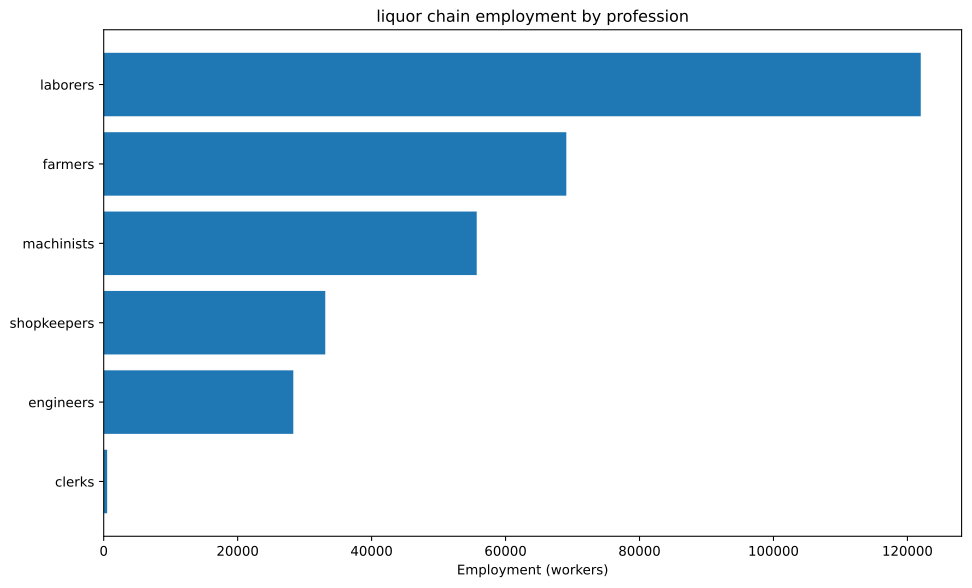

Data behind this chart, as committed beside it:
config, building, profession, employment
building_food_industry+pm_bakery+pm_disa…, building_food_industry, engineers, 6173
building_food_industry+pm_bakery+pm_disa…, building_food_industry, laborers, 61728
building_food_industry+pm_bakery+pm_disa…, building_food_industry, machinists, 15432
building_food_industry+pm_bakery+pm_disa…, building_food_industry, shopkeepers, 21605
building_glassworks+pm_crystal_glass+pm_…, building_glassworks, engineers, 2572
building_glassworks+pm_crystal_glass+pm_…, building_glassworks, laborers, 15432
building_glassworks+pm_crystal_glass+pm_…, building_glassworks, machinists, 5144
building_glassworks+pm_crystal_glass+pm_…, building_glassworks, shopkeepers, 2572
building_tooling_workshop+pm_rubber_grip…, building_tooling_workshop, engineers, 1978
building_tooling_workshop+pm_rubber_grip…, building_tooling_workshop, laborers, 3955
building_tooling_workshop+pm_rubber_grip…, building_tooling_workshop, machinists, 3955
building_tooling_workshop+pm_rubber_grip…, building_tooling_workshop, shopkeepers, 1978
building_paper_mill+pm_bleached_paper+pm…, building_paper_mill, engineers, 75.59
building_paper_mill+pm_bleached_paper+pm…, building_paper_mill, laborers, 151.2
building_paper_mill+pm_bleached_paper+pm…, building_paper_mill, machinists, 151.2
building_paper_mill+pm_bleached_paper+pm…, building_paper_mill, shopkeepers, 75.59
building_chemical_plant+pm_improved_fert…, building_chemical_plant, engineers, 2830
building_chemical_plant+pm_improved_fert…, building_chemical_plant, laborers, 5659
building_chemical_plant+pm_improved_fert…, building_chemical_plant, machinists, 4244
building_chemical_plant+pm_improved_fert…, building_chemical_plant, shopkeepers, 1415
building_explosives_factory+pm_brine_ele…, building_explosives_factory, engineers, 755.9
building_explosives_factory+pm_brine_ele…, building_explosives_factory, laborers, 503.9
building_explosives_factory+pm_brine_ele…, building_explosives_factory, machinists, 503.9
building_explosives_factory+pm_brine_ele…, building_explosives_factory, shopkeepers, 252
building_synthetics_plant+pm_dye_product…, building_synthetics_plant, engineers, 37.8
building_synthetics_plant+pm_dye_product…, building_synthetics_plant, laborers, 18.9
building_synthetics_plant+pm_dye_product…, building_synthetics_plant, machinists, 28.35
building_synthetics_plant+pm_dye_product…, building_synthetics_plant, shopkeepers, 9.449
building_steel_mill+pm_electric_arc_proc…, building_steel_mill, engineers, 1156
building_steel_mill+pm_electric_arc_proc…, building_steel_mill, machinists, 1734
building_steel_mill+pm_electric_arc_proc…, building_steel_mill, shopkeepers, 578.1
building_motor_industry+pm_electric_engi…, building_motor_industry, engineers, 1209
building_motor_industry+pm_electric_engi…, building_motor_industry, laborers, 1209
building_motor_industry+pm_electric_engi…, building_motor_industry, machinists, 1209
building_motor_industry+pm_electric_engi…, building_motor_industry, shopkeepers, 604.4
building_rye_farm+pm_chemical_fertilizer…, building_rye_farm, farmers, 61728
building_rye_farm+pm_chemical_fertilizer…, building_rye_farm, laborers, 12346
building_coal_mine+pm_diesel_pump_buildi…, building_coal_mine, engineers, 2262
building_coal_mine+pm_diesel_pump_buildi…, building_coal_mine, laborers, 565.4
building_coal_mine+pm_diesel_pump_buildi…, building_coal_mine, machinists, 3392
building_coal_mine+pm_diesel_pump_buildi…, building_coal_mine, shopkeepers, 1131
building_iron_mine+pm_diesel_pump_buildi…, building_iron_mine, engineers, 2228
building_iron_mine+pm_diesel_pump_buildi…, building_iron_mine, laborers, 557
building_iron_mine+pm_diesel_pump_buildi…, building_iron_mine, machinists, 3342
building_iron_mine+pm_diesel_pump_buildi…, building_iron_mine, shopkeepers, 1114
building_lead_mine+pm_diesel_pump_buildi…, building_lead_mine, engineers, 2000
building_lead_mine+pm_diesel_pump_buildi…, building_lead_mine, laborers, 500.1
building_lead_mine+pm_diesel_pump_buildi…, building_lead_mine, machinists, 3001
building_lead_mine+pm_diesel_pump_buildi…, building_lead_mine, shopkeepers, 1000
building_sulfur_mine+pm_diesel_pump_buil…, building_sulfur_mine, engineers, 1069
building_sulfur_mine+pm_diesel_pump_buil…, building_sulfur_mine, laborers, 267.3
building_sulfur_mine+pm_diesel_pump_buil…, building_sulfur_mine, machinists, 1604
building_sulfur_mine+pm_diesel_pump_buil…, building_sulfur_mine, shopkeepers, 534.7
building_sugar_plantation+automatic_irri…, building_sugar_plantation, engineers, 3215
building_sugar_plantation+automatic_irri…, building_sugar_plantation, farmers, 6430
building_sugar_plantation+automatic_irri…, building_sugar_plantation, laborers, 16075
building_sugar_plantation+automatic_irri…, building_sugar_plantation, machinists, 9645
building_power_plant+pm_coal-fired_plant, building_power_plant, engineers, 282.3
building_power_plant+pm_coal-fired_plant, building_power_plant, laborers, 658.8
building_power_plant+pm_coal-fired_plant, building_power_plant, machinists, 941.1
... 14 more rows
